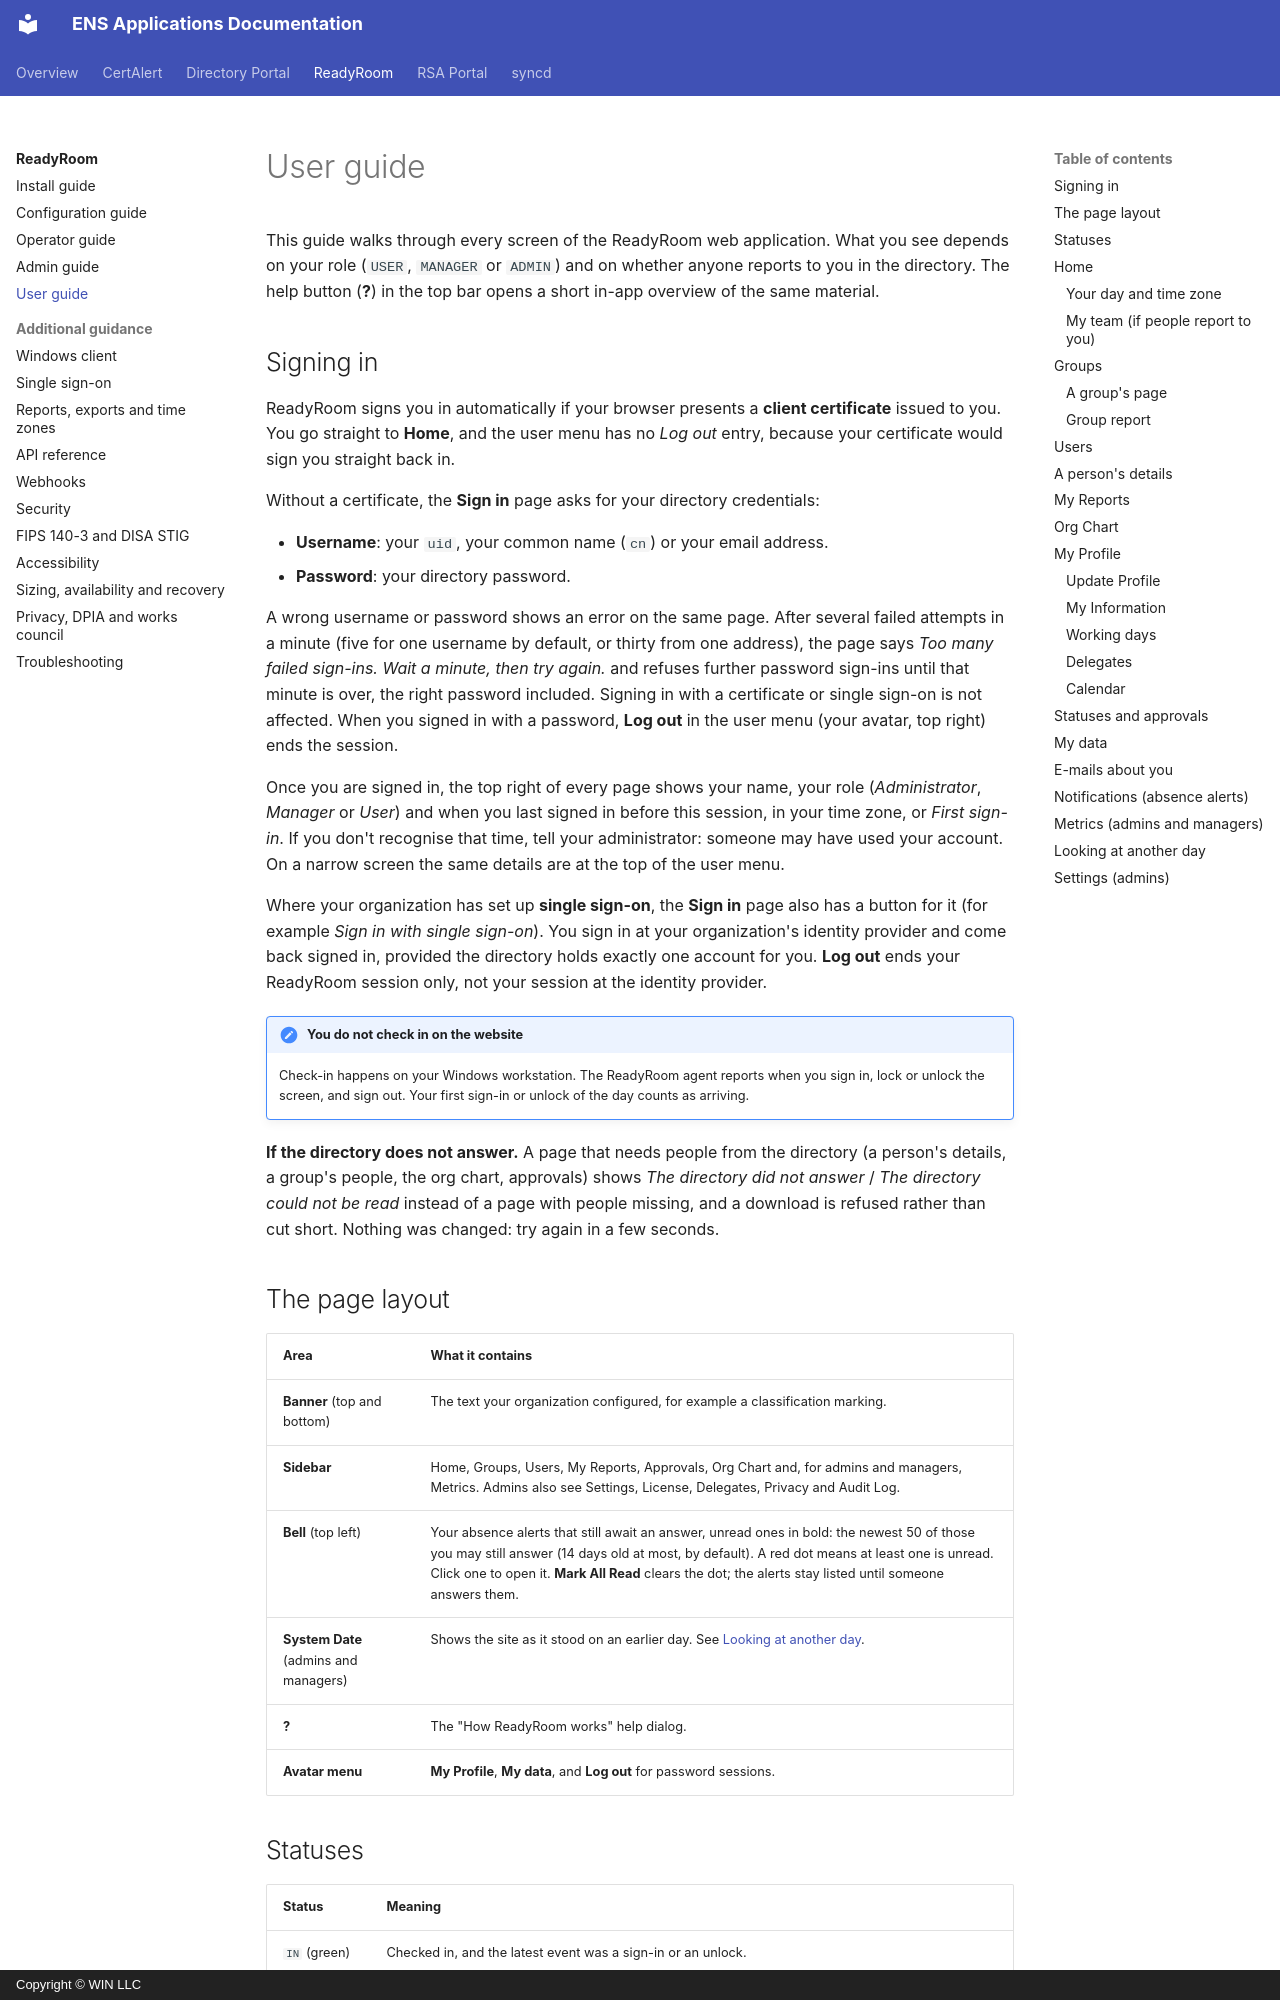

repository: winllc/ens-apps-documentation · page: readyroom/user-guide/index.html · generator: mkdocs · copyright: Copyright © WIN LLC

# User guide

This guide walks through every screen of the ReadyRoom web application. What you see depends on
your role (`USER`, `MANAGER` or `ADMIN`) and on whether anyone reports to you in the directory. The
help button (**?**) in the top bar opens a short in-app overview of the same material.

## Signing in

ReadyRoom signs you in automatically if your browser presents a **client certificate** issued to
you. You go straight to **Home**, and the user menu has no *Log out* entry, because your
certificate would sign you straight back in.

Without a certificate, the **Sign in** page asks for your directory credentials:

- **Username**: your `uid`, your common name (`cn`) or your email address.
- **Password**: your directory password.

A wrong username or password shows an error on the same page. After several failed attempts in a
minute (five for one username by default, or thirty from one address), the page says *Too many
failed sign-ins. Wait a minute, then try again.* and refuses further password sign-ins until that
minute is over, the right password included. Signing in with a certificate or single sign-on is
not affected. When you signed in with a password,
**Log out** in the user menu (your avatar, top right) ends the session.

Once you are signed in, the top right of every page shows your name, your role (*Administrator*,
*Manager* or *User*) and when you last signed in before this session, in your time zone, or *First
sign-in*. If you don't recognise that time, tell your administrator: someone may have used your
account. On a narrow screen the same details are at the top of the user menu.

Where your organization has set up **single sign-on**, the **Sign in** page also has a button for it
(for example *Sign in with single sign-on*). You sign in at your organization's identity provider and
come back signed in, provided the directory holds exactly one account for you. **Log out** ends your
ReadyRoom session only, not your session at the identity provider.

!!! note "You do not check in on the website"
    Check-in happens on your Windows workstation. The ReadyRoom agent reports when you sign in,
    lock or unlock the screen, and sign out. Your first sign-in or unlock of the day counts as
    arriving.

**If the directory does not answer.** A page that needs people from the directory (a person's
details, a group's people, the org chart, approvals) shows *The directory did not answer* /
*The directory could not be read* instead of a page with people missing, and a download is refused
rather than cut short. Nothing was changed: try again in a few seconds.

## The page layout

| Area | What it contains |
|---|---|
| **Banner** (top and bottom) | The text your organization configured, for example a classification marking. |
| **Sidebar** | Home, Groups, Users, My Reports, Approvals, Org Chart and, for admins and managers, Metrics. Admins also see Settings, License, Delegates, Privacy and Audit Log. |
| **Bell** (top left) | Your absence alerts that still await an answer, unread ones in bold: the newest 50 of those you may still answer (14 days old at most, by default). A red dot means at least one is unread. Click one to open it. **Mark All Read** clears the dot; the alerts stay listed until someone answers them. |
| **System Date** (admins and managers) | Shows the site as it stood on an earlier day. See [Looking at another day](#looking-at-another-day). |
| **?** | The "How ReadyRoom works" help dialog. |
| **Avatar menu** | **My Profile**, **My data**, and **Log out** for password sessions. |
